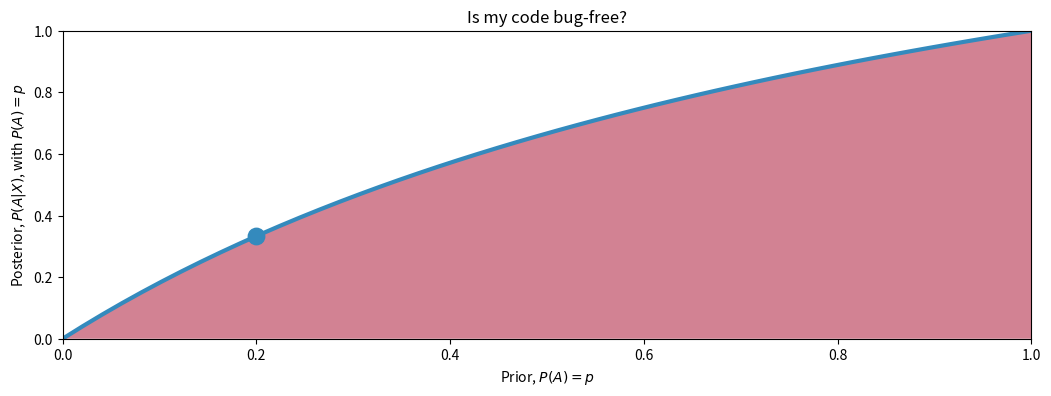

Generate this figure with matplotlib:
"""
This program showcases a simple case of Bayes' rule as to how the prior Probability of certain event can affect
its posterior probability. 
Problem :
Let A be an event that certain piece of code has no bugs.
Let X be an event all debugging test on the code has passed and it showed no bugs

Find the probability that after gaining new evidence X, how the posterior probability P(A|X) is calculated,
given that we had P(A) as the prior probability representing the probability/belief that the code is bug-free.

P(A|X) = (P(X|A)P(A)) / P(X)
	where P(X) = P(X|A)P(A) + P(X|~A)p(~A)
	P(~A) is the probability that the code has bugs
	P(X|~A) is the probability the debugging tests all passed despite the code having bugs.

For the sake of this example, lets assume that the P(X|~A) = 0.5
p is the prior probability P(A) of event A
Also P(X|A) = 1, since the code has no bugs, so the tests should all pass for certain.

So, P(A|X) = 1.p / (1.p + 0.5(1-p)) = 2p / (1+p)
"""

import matplotlib.pyplot as plt
import numpy as np 


f = plt.figure(1,figsize=(12.5, 4))
p = np.linspace(0,1, 50)
plt.plot(p, 2*p / (1+p), color="#348ABD", lw=3)
plt.fill_between(p, 2*p/(1+p), alpha=.5, facecolor=["#A60628"])
plt.scatter(0.2, 2 * (0.2) / 1.2, c="#348ABD", s=140)
plt.xlim(0,1)
plt.ylim(0,1)
plt.xlabel("Prior, $P(A) = p$")
plt.ylabel("Posterior, $P(A|X)$, with $P(A) = p$")
plt.title("Is my code bug-free?")
f.show()


colours = ["#348ABD", "#A60628"]
prior = [0.20, 0.80]
posterior = [1./3, 2./3]
g = plt.figure(2,figsize=(12.5, 4))
plt.bar([0.0, 0.7], prior, alpha=0.7, width=0.25, color=colours[0], label="prior distribution",
	lw="3", edgecolor=colours[0])
plt.bar([0.0+0.25, 0.7+0.25], posterior, alpha=0.7, width=0.25, color=colours[1], label="posterior distribution",
	lw="3", edgecolor=colours[1])
plt.ylim(0,1)
plt.xticks([0.20, .95], ["Bugs Absent", "Bugs Present"])
plt.title("Prior and Posterior probability of bugs present")
plt.ylabel("Probability")
plt.legend(loc="upper left");

g.show()

plt.show()

